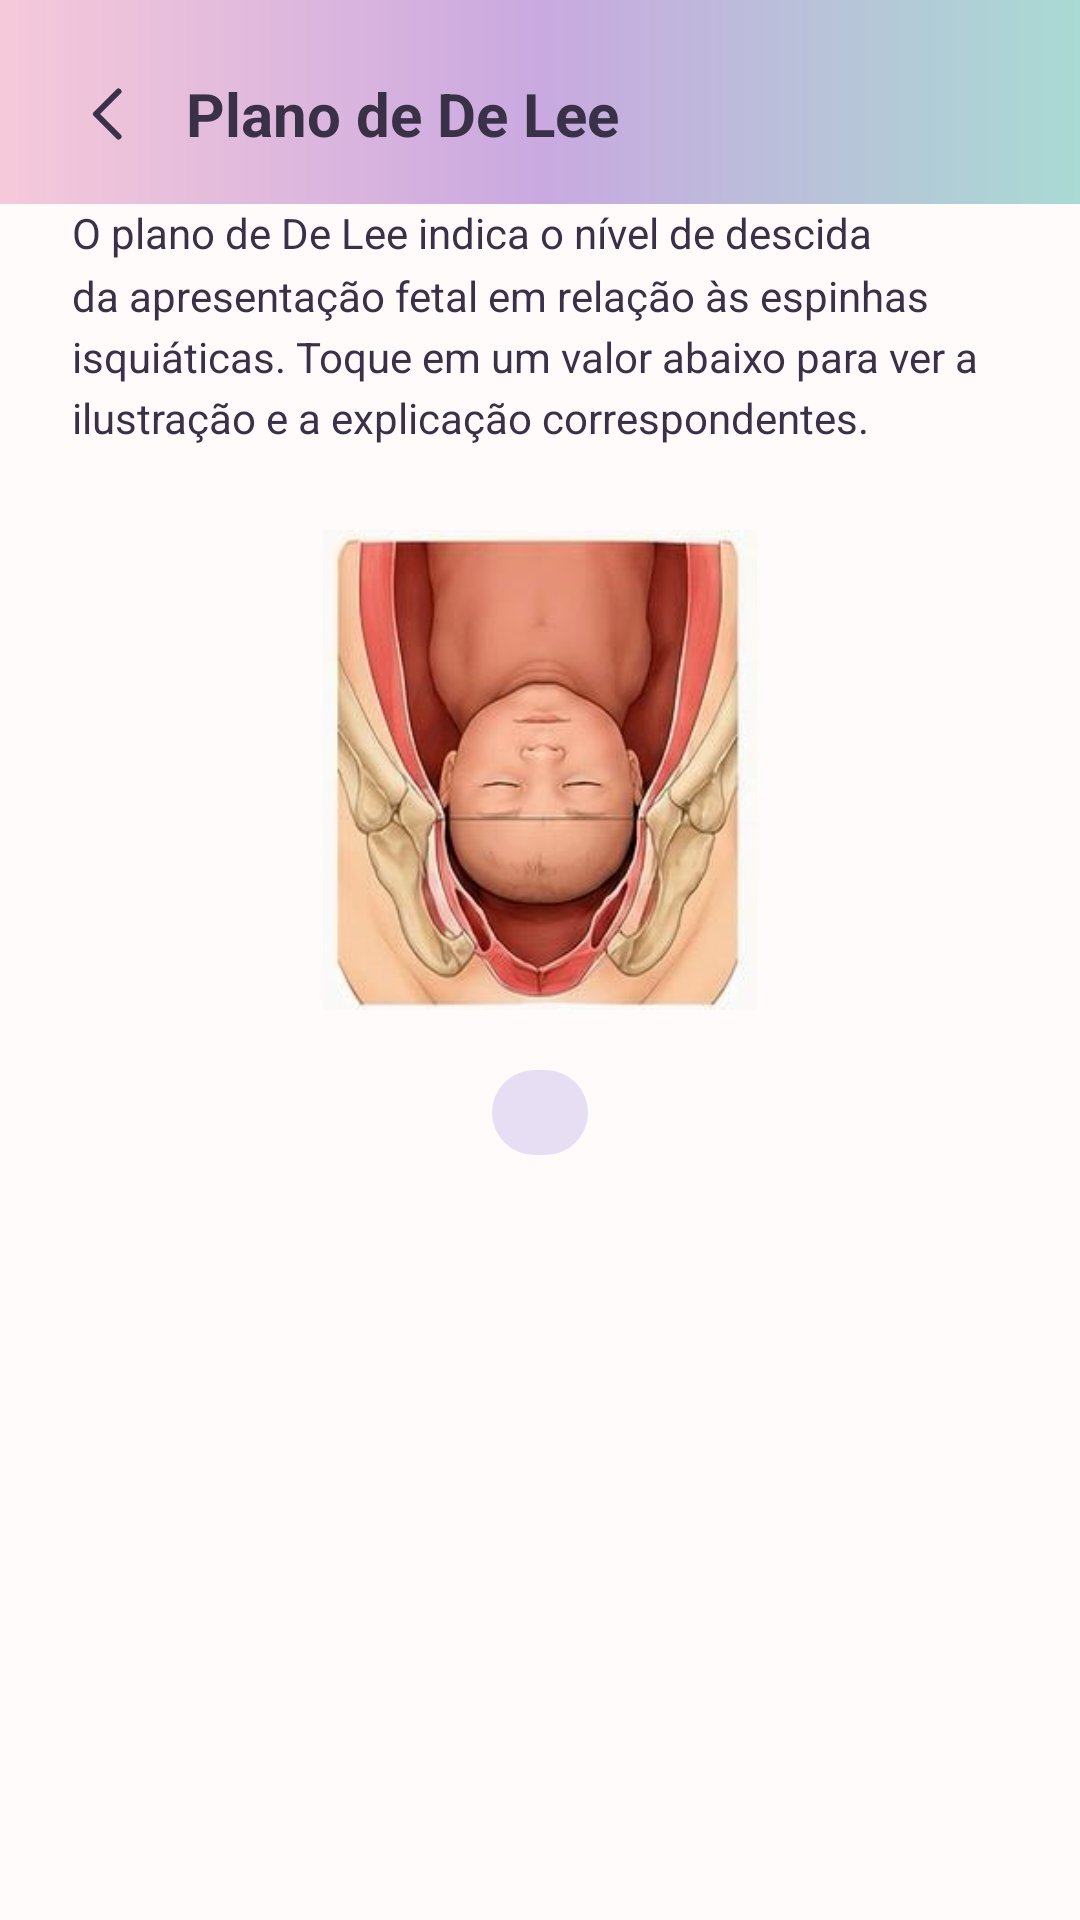

The Android layout XML behind this screen, and the referenced resources:
<!-- AndroidManifest.xml: application theme AppTheme -->
<!-- res/layout/activity_delee_explicacao.xml -->
<?xml version="1.0" encoding="utf-8"?>
<LinearLayout xmlns:android="http://schemas.android.com/apk/res/android"
    xmlns:tools="http://schemas.android.com/tools"
    android:layout_width="match_parent"
    android:layout_height="match_parent"
    android:background="@color/background"
    android:orientation="vertical">

    <LinearLayout
        android:layout_width="match_parent"
        android:layout_height="wrap_content"
        android:background="@drawable/bg_header_gradient"
        android:gravity="center_vertical"
        android:orientation="horizontal"
        android:paddingStart="16dp"
        android:paddingEnd="24dp"
        android:paddingTop="18dp"
        android:paddingBottom="10dp">

        <ImageView
            android:id="@+id/btnVoltar"
            android:layout_width="40dp"
            android:layout_height="40dp"
            android:background="?android:attr/selectableItemBackgroundBorderless"
            android:padding="8dp"
            android:src="@drawable/ic_back_thin" />

        <TextView
            android:layout_width="wrap_content"
            android:layout_height="wrap_content"
            android:layout_marginStart="6dp"
            android:text="@string/delee_titulo"
            android:textColor="@color/textPrimary"
            android:textSize="20sp"
            android:textStyle="bold" />
    </LinearLayout>

    <ScrollView
        android:layout_width="match_parent"
        android:layout_height="0dp"
        android:layout_weight="1"
        android:clipToPadding="false"
        android:fillViewport="true">

        <LinearLayout
            android:layout_width="match_parent"
            android:layout_height="wrap_content"
            android:orientation="vertical"
            android:paddingStart="24dp"
            android:paddingEnd="24dp"
            android:paddingBottom="24dp">

            <TextView
                android:layout_width="match_parent"
                android:layout_height="wrap_content"
                android:layout_marginBottom="18dp"
                android:text="@string/delee_explicacao"
                android:textColor="@color/textPrimary"
                android:textSize="14sp"
                android:lineSpacingMultiplier="1.25" />

            <FrameLayout
                android:layout_width="180dp"
                android:layout_height="180dp"
                android:layout_gravity="center"
                android:background="@drawable/bg_card_surface"
                android:elevation="2dp"
                android:padding="10dp">

                <ImageView
                    android:id="@+id/imgDeLeeGrande"
                    android:layout_width="match_parent"
                    android:layout_height="match_parent"
                    android:scaleType="fitCenter"
                    android:importantForAccessibility="no"
                    android:src="@drawable/img_delee_0" />
            </FrameLayout>

            <TextView
                android:id="@+id/txtValorDeLeeGrande"
                android:layout_width="wrap_content"
                android:layout_height="wrap_content"
                android:layout_gravity="center"
                android:layout_marginTop="10dp"
                android:background="@drawable/bg_badge_lilac"
                android:paddingStart="16dp"
                android:paddingEnd="16dp"
                android:paddingTop="4dp"
                android:paddingBottom="4dp"
                android:textColor="@color/softPurple"
                android:textSize="15sp"
                android:textStyle="bold"
                tools:text="0" />

            <TextView
                android:id="@+id/txtLegendaDeLeeGrande"
                android:layout_width="match_parent"
                android:layout_height="wrap_content"
                android:layout_marginTop="10dp"
                android:gravity="center"
                android:textColor="@color/textPrimary"
                android:textSize="13.5sp"
                android:lineSpacingMultiplier="1.2"
                tools:text="A apresentação está no plano das espinhas isquiáticas." />

            <HorizontalScrollView
                android:layout_width="match_parent"
                android:layout_height="wrap_content"
                android:layout_marginTop="22dp"
                android:scrollbars="none">

                <LinearLayout
                    android:id="@+id/containerValoresDeLee"
                    android:layout_width="wrap_content"
                    android:layout_height="wrap_content"
                    android:orientation="horizontal" />
            </HorizontalScrollView>

        </LinearLayout>
    </ScrollView>
</LinearLayout>
<!-- resources referenced by this layout -->
<resources>
  <color name="background">#FFFBFA</color>
  <color name="softPurple">#9B7FC7</color>
  <color name="textPrimary">#3A3149</color>
  <!-- drawable bg_badge_lilac (drawable) -->
  <?xml version="1.0" encoding="utf-8"?>
  <shape xmlns:android="http://schemas.android.com/apk/res/android"
      android:shape="rectangle">
      <solid android:color="#FFE7DEF3" />
      <corners android:radius="100dp" />
  </shape>
  <!-- drawable bg_header_gradient (drawable) -->
  <?xml version="1.0" encoding="utf-8"?>
  <shape xmlns:android="http://schemas.android.com/apk/res/android"
      android:shape="rectangle">
      <gradient
          android:type="linear"
          android:angle="0"
          android:startColor="@color/blobPinkSoft"
          android:centerColor="@color/softLilac"
          android:endColor="@color/softTealLight" />
  </shape>
  <!-- drawable ic_back_thin (drawable) -->
  <vector xmlns:android="http://schemas.android.com/apk/res/android"
      android:width="24dp"
      android:height="24dp"
      android:viewportWidth="24"
      android:viewportHeight="24">
      <path
          android:pathData="M15.5,4.5 L8,12 L15.5,19.5"
          android:strokeColor="#3A3149"
          android:strokeWidth="2"
          android:strokeLineCap="round"
          android:strokeLineJoin="round"
          android:fillColor="#00000000" />
  </vector>
  <!-- drawable img_delee_0: png bitmap (drawable-nodpi, 142788 bytes) -->
  <string name="delee_explicacao">O plano de De Lee indica o nível de descida da apresentação fetal em relação às espinhas isquiáticas. Toque em um valor abaixo para ver a ilustração e a explicação correspondentes.</string>
  <string name="delee_titulo">Plano de De Lee</string>
  <style name="AppTheme" parent="Theme.AppCompat.Light.DarkActionBar">
          <item name="colorPrimary">@color/colorPrimary</item>
          <item name="colorPrimaryDark">@color/colorPrimaryDark</item>
          <item name="colorAccent">@color/colorAccent</item>
          <item name="android:windowBackground">@color/background</item>
          <item name="android:textColorHint">@color/textSecondary</item>
          <item name="buttonStyle">@style/AppTheme.Button</item>
      </style>
  <color name="blobPinkSoft">#F6C9DA</color>
  <color name="softLilac">#C9A9E0</color>
  <color name="softTealLight">#A9DAD3</color>
  <color name="colorPrimary">#FFE8608F</color>
  <color name="colorPrimaryDark">#FFC94770</color>
  <color name="colorAccent">#FF5FB8AE</color>
  <color name="textSecondary">#7A7488</color>
  <style name="AppTheme.Button" parent="Widget.AppCompat.Button.Colored">
          <item name="android:background">@drawable/bg_button_primary</item>
          <item name="android:textColor">@android:color/white</item>
          <item name="android:paddingStart">14dp</item>
          <item name="android:paddingEnd">14dp</item>
          <item name="android:paddingTop">8dp</item>
          <item name="android:paddingBottom">8dp</item>
      </style>
  <!-- drawable bg_button_primary (drawable) -->
  <?xml version="1.0" encoding="utf-8"?>
  <ripple xmlns:android="http://schemas.android.com/apk/res/android"
      android:color="#33FFFFFF">
      <item>
          <shape android:shape="rectangle">
              <solid android:color="@color/colorAccent" />
              <corners android:radius="100dp" />
          </shape>
      </item>
  </ripple>
</resources>
